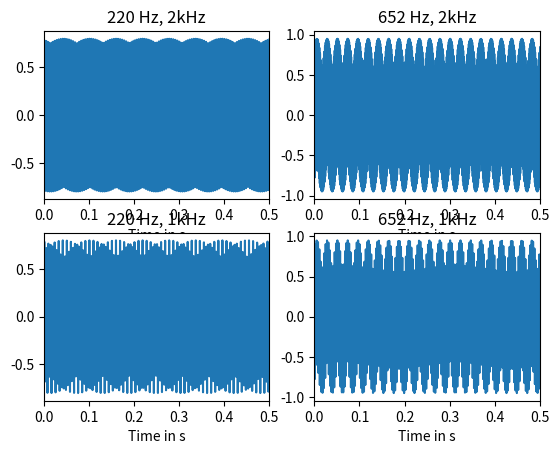

Reproduce this figure in Python.
import numpy as np
import matplotlib.pyplot as plt
from scipy.fft import fft

fs = 2000
fb = 1000
tmeas = 5
f1, A1 = 220.32, 0.8
f2, A2 = 652, 0.95

ta = np.arange(0,tmeas,1/fs)
tb = np.arange(0,tmeas,1/fb)
y1 = A1*np.sin(f1*2*np.pi*ta)
y2 = A2*np.sin(f2*2*np.pi*ta)
y3 = A1*np.sin(f1*2*np.pi*tb)
y4 = A2*np.sin(f2*2*np.pi*tb)


plt.figure
plt.subplot(2,2,1)
plt.plot(ta,y1)
plt.xlim(0, 0.5)
plt.xlabel("Time in s")
plt.title("220 Hz, 2kHz")

plt.subplot(2,2,2)
plt.plot(ta,y2)
plt.xlabel("Time in s")
plt.xlim(0, 0.5)
plt.title("652 Hz, 2kHz")

plt.subplot(2,2,3)
plt.plot(tb,y3)
plt.xlim(0, 0.5)
plt.xlabel("Time in s")
plt.title("220 Hz, 1kHz")

plt.subplot(2,2,4)
plt.plot(tb,y4)
plt.xlabel("Time in s")
plt.xlim(0, 0.5)
plt.title("652 Hz, 1kHz")
plt.show()



